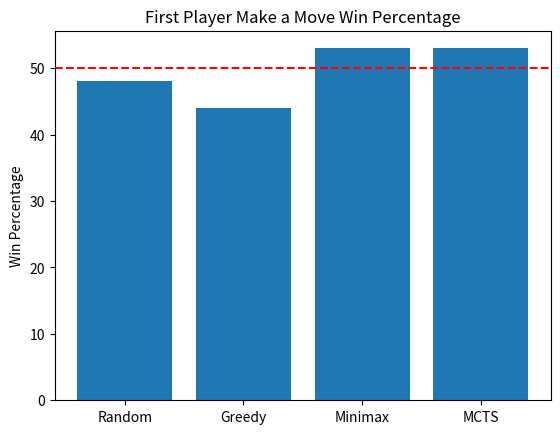

Here is the Python script that generated this plot: (Note: this script raises an exception after producing the figure.)
import matplotlib.pyplot as plt

# This script is used just to draw the plots. It is not automated.
# The values has to be included manually.


def alpha_beta_graph():
	# List of values for the depth parameter
	depths = [1, 2, 3, 4, 5, 6]

	# Lists of values representing the average time taken to make a move by each system
	system1_times = [0.4675, 0.8932, 1.5182, 2.9174, 5.5492, 10.5764]
	system2_times = [0.4883, 1.4212, 3.3980, 27.4948, 50.9900, 258.1767]
	# Create a bar plot showing the performance of both systems
	plt.plot(depths, system1_times, label="with alpha-beta")
	plt.plot(depths, system2_times, label="without alpha-beta")

	# Add axis labels and a legend
	plt.xlabel("Depth")
	plt.ylabel("Average time per move (ms)")
	plt.legend()

	# Save the plot as a PNG image in the current working directory
	plt.savefig("../Figures/alpha-beta_comparison.png")

	# Show the plot
	plt.show()

def mcts_config_openworld():
	# List of values for the depth parameter
	depths = [2, 4, 6, 8, 10, 12]

	# Lists of values representing the win rate and average time taken to make a move at each depth
	win_rates = [626,498, 478, 550, 610, 688]
	times = [0.8021, 5.7641, 21.6235, 57.7265, 160.4083, 581.7359]

	# Create the main plot
	fig, ax = plt.subplots()

	# Plot the data for the win rates on the main y-axis
	ax.plot(depths, win_rates, label="Win rate", color='orange')

	# Create a secondary y-axis on the right side of the plot
	ax2 = ax.twinx()

	# Plot the data for the times on the secondary y-axis
	ax2.plot(depths, times, label="Average time per move (ms)", color='blue')

	# Add axis labels and a legend
	ax.set_xlabel("Depth")
	ax.set_ylabel("Win rate")
	ax2.set_ylabel("Average time per move (ms)")
	ax.legend()
	ax2.legend()

	# Show the plot
	plt.show()

def first_move_adv():
	# Set the x-axis labels
	x = ['Random', 'Greedy', 'Minimax', 'MCTS']

	# Set the y-axis values
	y = [48, 44, 53, 53]

	# Create the bar graph
	plt.bar(x, y)

	# Add a horizontal line at 50%
	plt.axhline(y=50, color='red', linestyle='--')

	# Add a title and y-axis label
	plt.title('First Player Make a Move Win Percentage')
	plt.ylabel('Win Percentage')

	# Save the plot as a PNG image in the current working directory
	plt.savefig("../Figures/advantage.png")

	# Display the graph
	plt.show()


#alpha_beta_graph()
#mcts_config_openworld()
first_move_adv()